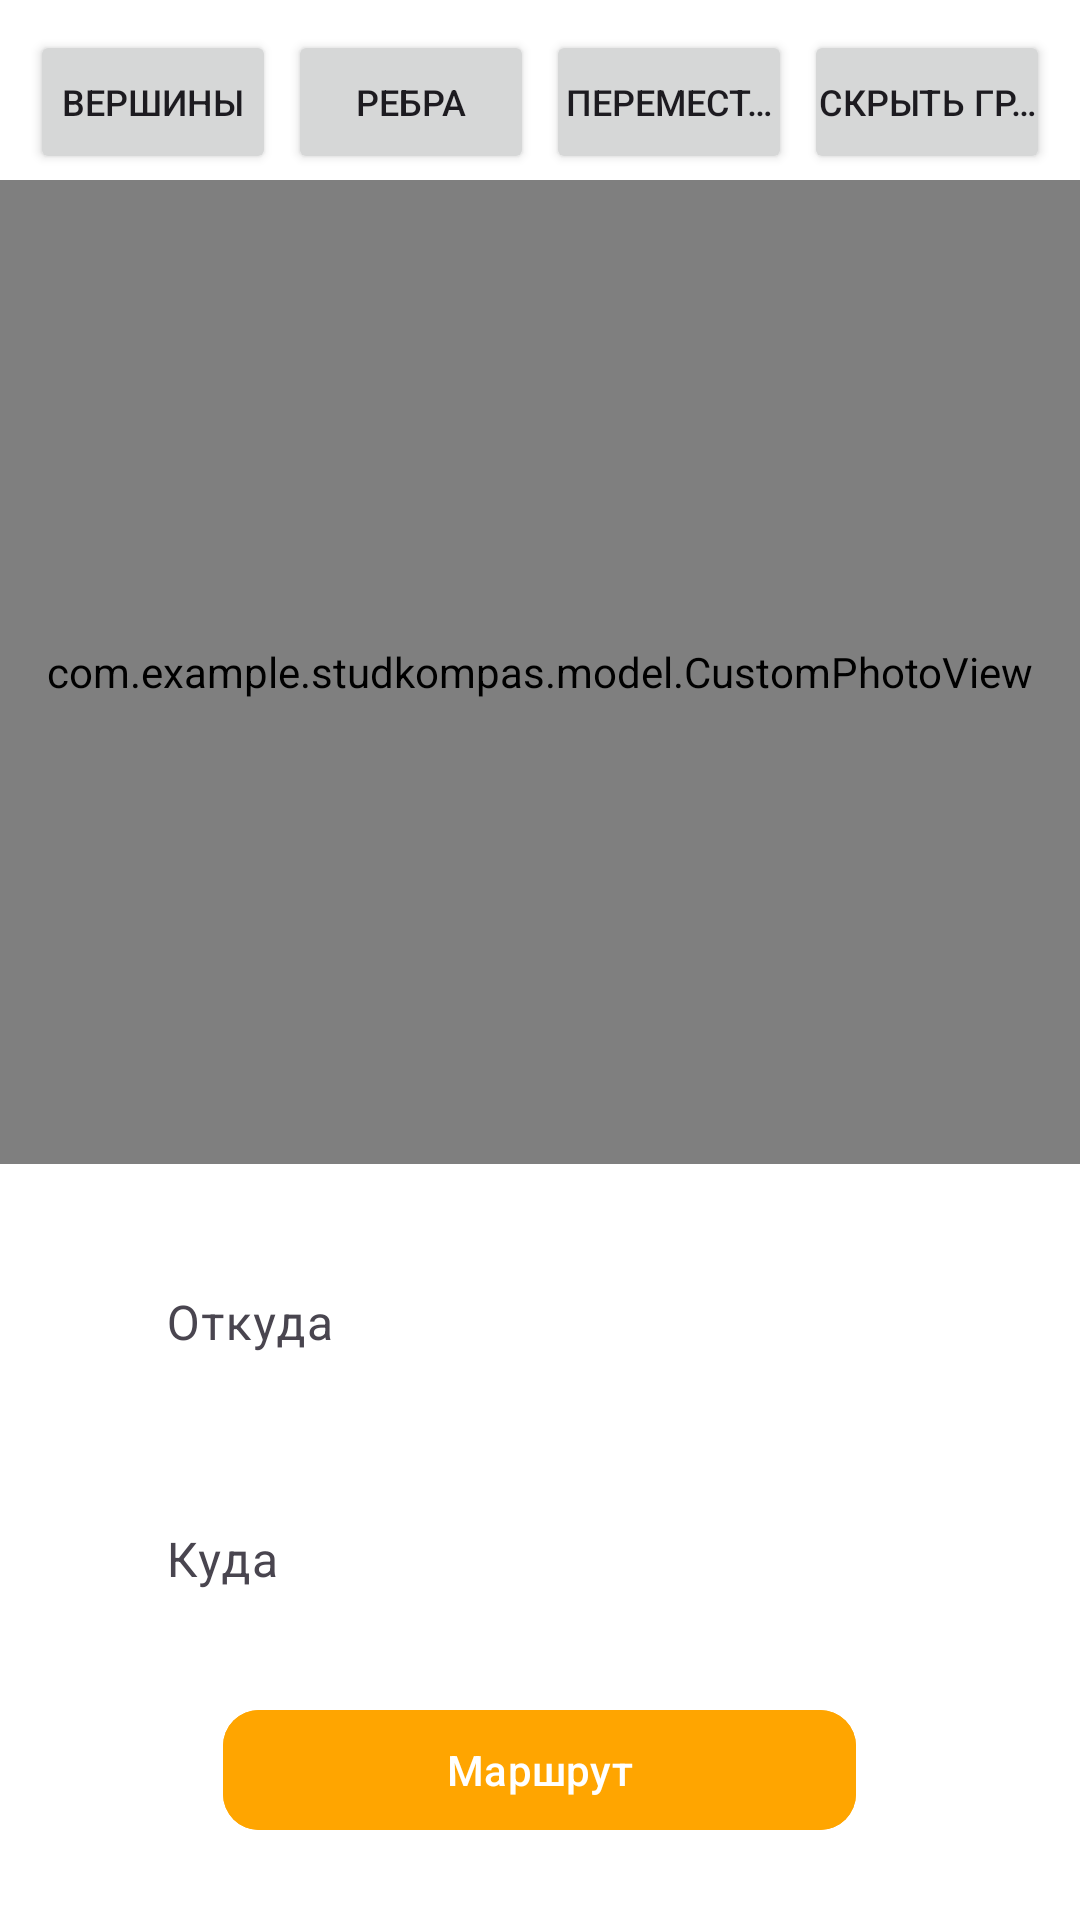

Write the Android layout XML for this screen, with the resource values it uses.
<!-- AndroidManifest.xml: application theme Theme.StudKompas -->
<!-- res/layout/activity_campus_map.xml -->
<?xml version="1.0" encoding="utf-8"?>
<androidx.constraintlayout.widget.ConstraintLayout xmlns:android="http://schemas.android.com/apk/res/android"
    xmlns:app="http://schemas.android.com/apk/res-auto"
    android:id="@+id/mainConstraintLayout"
    android:layout_width="match_parent"
    android:layout_height="match_parent"
    android:background="#ffffff">

    <com.example.studkompas.model.CustomPhotoView
        android:id="@+id/imageViewCampusMap"
        android:layout_width="0dp"
        android:layout_height="0dp"
        android:src="@drawable/guk_1"
        app:layout_constraintBottom_toTopOf="@id/routeInputPanel"
        app:layout_constraintEnd_toEndOf="parent"
        app:layout_constraintStart_toStartOf="parent"
        app:layout_constraintTop_toBottomOf="@id/editor_controls" />

    <LinearLayout
        android:id="@+id/editor_controls"
        android:layout_width="0dp"
        android:layout_height="wrap_content"
        android:layout_margin="8dp"
        android:orientation="horizontal"
        android:weightSum="4"
        app:layout_constraintEnd_toEndOf="parent"
        app:layout_constraintStart_toStartOf="parent"
        app:layout_constraintTop_toTopOf="parent">

        <Button
            android:id="@+id/btn_add_node"
            android:layout_width="0dp"
            android:layout_height="48dp"
            android:layout_margin="2dp"
            android:layout_weight="1"
            android:ellipsize="end"
            android:maxLines="1"
            android:paddingStart="4dp"
            android:paddingEnd="4dp"
            android:text="вершины"
            android:textSize="12sp" />

        <Button
            android:id="@+id/btn_add_edge"
            android:layout_width="0dp"
            android:layout_height="48dp"
            android:layout_margin="2dp"
            android:layout_weight="1"
            android:ellipsize="end"
            android:maxLines="1"
            android:paddingStart="4dp"
            android:paddingEnd="4dp"
            android:text="ребра"
            android:textSize="12sp" />

        <Button
            android:id="@+id/btn_move_node"
            android:layout_width="0dp"
            android:layout_height="48dp"
            android:layout_margin="2dp"
            android:layout_weight="1"
            android:ellipsize="end"
            android:maxLines="1"
            android:paddingStart="4dp"
            android:paddingEnd="4dp"
            android:text="переместить"
            android:textSize="12sp" />

        <Button
            android:id="@+id/btn_toggle_graph"
            android:layout_width="0dp"
            android:layout_height="48dp"
            android:layout_margin="2dp"
            android:layout_weight="1"
            android:ellipsize="end"
            android:maxLines="1"
            android:paddingStart="4dp"
            android:paddingEnd="4dp"
            android:text="скрыть граф"
            android:textSize="12sp" />

    </LinearLayout>

    <androidx.recyclerview.widget.RecyclerView
        android:id="@+id/floorPanel"
        android:layout_width="wrap_content"
        android:layout_height="wrap_content"
        android:layout_marginEnd="8dp"
        android:background="@color/white"
        android:elevation="4dp"
        android:orientation="vertical"
        app:layoutManager="androidx.recyclerview.widget.LinearLayoutManager"
        app:layout_constraintBottom_toTopOf="@id/routeInputPanel"
        app:layout_constraintEnd_toEndOf="parent"
        app:layout_constraintTop_toBottomOf="@id/editor_controls" />


    <androidx.recyclerview.widget.RecyclerView
        android:id="@+id/LocationsList"
        android:layout_width="0dp"
        android:layout_height="0dp"
        android:layout_marginTop="8dp"
        android:layout_marginBottom="8dp"
        android:background="#f5f5f5"
        android:visibility="gone"
        app:layout_constraintBottom_toTopOf="@id/routeInputPanel"
        app:layout_constraintEnd_toEndOf="parent"
        app:layout_constraintStart_toStartOf="parent"
        app:layout_constraintTop_toTopOf="parent" />


    <LinearLayout
        android:id="@+id/routeInputPanel"
        android:layout_width="0dp"
        android:layout_height="wrap_content"
        android:layout_margin="10dp"
        android:background="@drawable/rounded_purple_background"
        android:gravity="center_horizontal"
        android:orientation="vertical"
        android:padding="16dp"
        app:layout_constraintBottom_toBottomOf="parent"
        app:layout_constraintEnd_toEndOf="parent"
        app:layout_constraintStart_toStartOf="parent">

        <com.google.android.material.textfield.TextInputLayout
            android:id="@+id/inputLayoutStart"
            android:layout_width="305dp"
            android:layout_height="wrap_content"
            android:background="@drawable/rounded_white_background"
            android:hint="Откуда"
            android:paddingStart="12dp"
            android:paddingTop="4dp"
            android:paddingEnd="12dp"
            android:paddingBottom="6dp">

            <com.google.android.material.textfield.TextInputEditText
                android:id="@+id/editTextStart"
                android:layout_width="match_parent"
                android:layout_height="wrap_content"
                android:background="@color/white"
                android:inputType="text"
                android:maxLines="1" />
        </com.google.android.material.textfield.TextInputLayout>

        <com.google.android.material.textfield.TextInputLayout
            android:id="@+id/inputLayoutEnd"
            android:layout_width="305dp"
            android:layout_height="wrap_content"
            android:layout_marginTop="8dp"
            android:background="@drawable/rounded_white_background"
            android:hint="Куда"
            android:paddingStart="12dp"
            android:paddingTop="4dp"
            android:paddingEnd="12dp"
            android:paddingBottom="6dp">

            <com.google.android.material.textfield.TextInputEditText
                android:id="@+id/editTextEnd"
                android:layout_width="match_parent"
                android:layout_height="wrap_content"
                android:background="@color/white"
                android:inputType="text"
                android:maxLines="1" />
        </com.google.android.material.textfield.TextInputLayout>

        <com.google.android.material.button.MaterialButton
            android:id="@+id/MakePathButton"
            android:layout_width="211dp"
            android:layout_height="wrap_content"
            android:layout_marginTop="12dp"
            android:backgroundTint="#FFA500"
            android:text="Маршрут"
            android:textColor="#FFFFFF"
            app:cornerRadius="12dp" />

    </LinearLayout>

</androidx.constraintlayout.widget.ConstraintLayout>
<!-- resources referenced by this layout -->
<resources>
  <color name="white">#FFFFFFFF</color>
  <!-- drawable guk_1: png bitmap (drawable, 568401 bytes) -->
  <!-- drawable rounded_white_background (drawable) -->
  <?xml version="1.0" encoding="utf-8"?>
  <shape xmlns:android="http://schemas.android.com/apk/res/android">
      <solid android:color="@color/white" />
      <corners android:radius="12dp" />
      <stroke
          android:width="1dp"
          android:color="@color/white" />
  </shape>
  <style name="Theme.StudKompas" parent="Base.Theme.StudKompas" />
  <style name="Base.Theme.StudKompas" parent="Theme.Material3.DayNight.NoActionBar">
          
          
      </style>
</resources>
